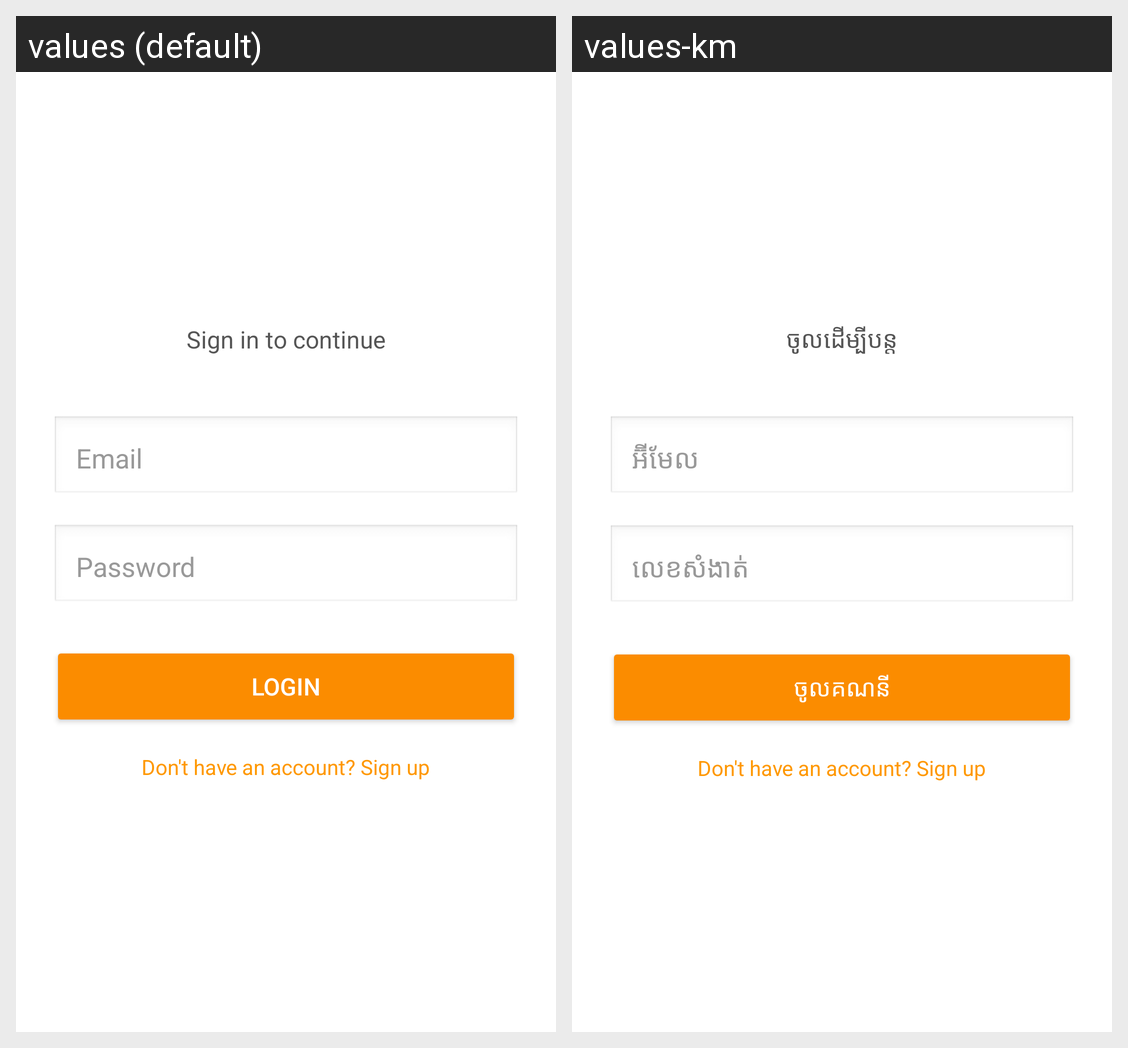

Here is an Android app screen in its default locale and in the app's own translations. Write out the translated-string differences for the strings that appear on this screen.
Android screen res/layout/activity_login.xml rendered under 2 locales, left to right: values (default), values-km. Device: Nexus 5 (rendered at 1080×1920; each locale shown at half size, 540×960, under a caption strip naming it); theme Theme.ExpenseTracker.
Strings drawn on this screen, with the default value and each locale's value (text and hints the layout hard-codes, and strings that could not be matched under every locale, appear in the picture but are not listed):

sign_in_continue
  values: Sign in to continue
  values-km: ចូលដើម្បីបន្ត

email
  values: Email
  values-km: អ៊ីមែល

hint_password
  values: Password
  values-km: លេខសំងាត់

btn_login
  values: Login
  values-km: ចូលគណនី
